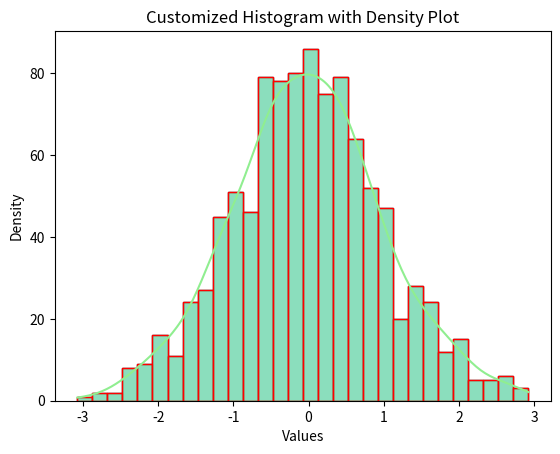

Generate this figure with matplotlib:
import matplotlib.pyplot as plt
import seaborn as sns
import numpy as np

# Generate random data for the histogram
data = np.random.randn(1000)
print(data)

# Plotting a basic histogram
plt.hist(data, bins=30, color='skyblue', edgecolor='black')

# Adding labels and title
plt.xlabel('Values')
plt.ylabel('Frequency')
plt.title('Basic Histogram')

# Display the plot
plt.show()

# Creating a customized histogram with a density plot
sns.histplot(data, bins=30, kde=True, color='lightgreen', edgecolor='red')
 
# Adding labels and title
plt.xlabel('Values')
plt.ylabel('Density')
plt.title('Customized Histogram with Density Plot')
 
# Display the plot
plt.show()
